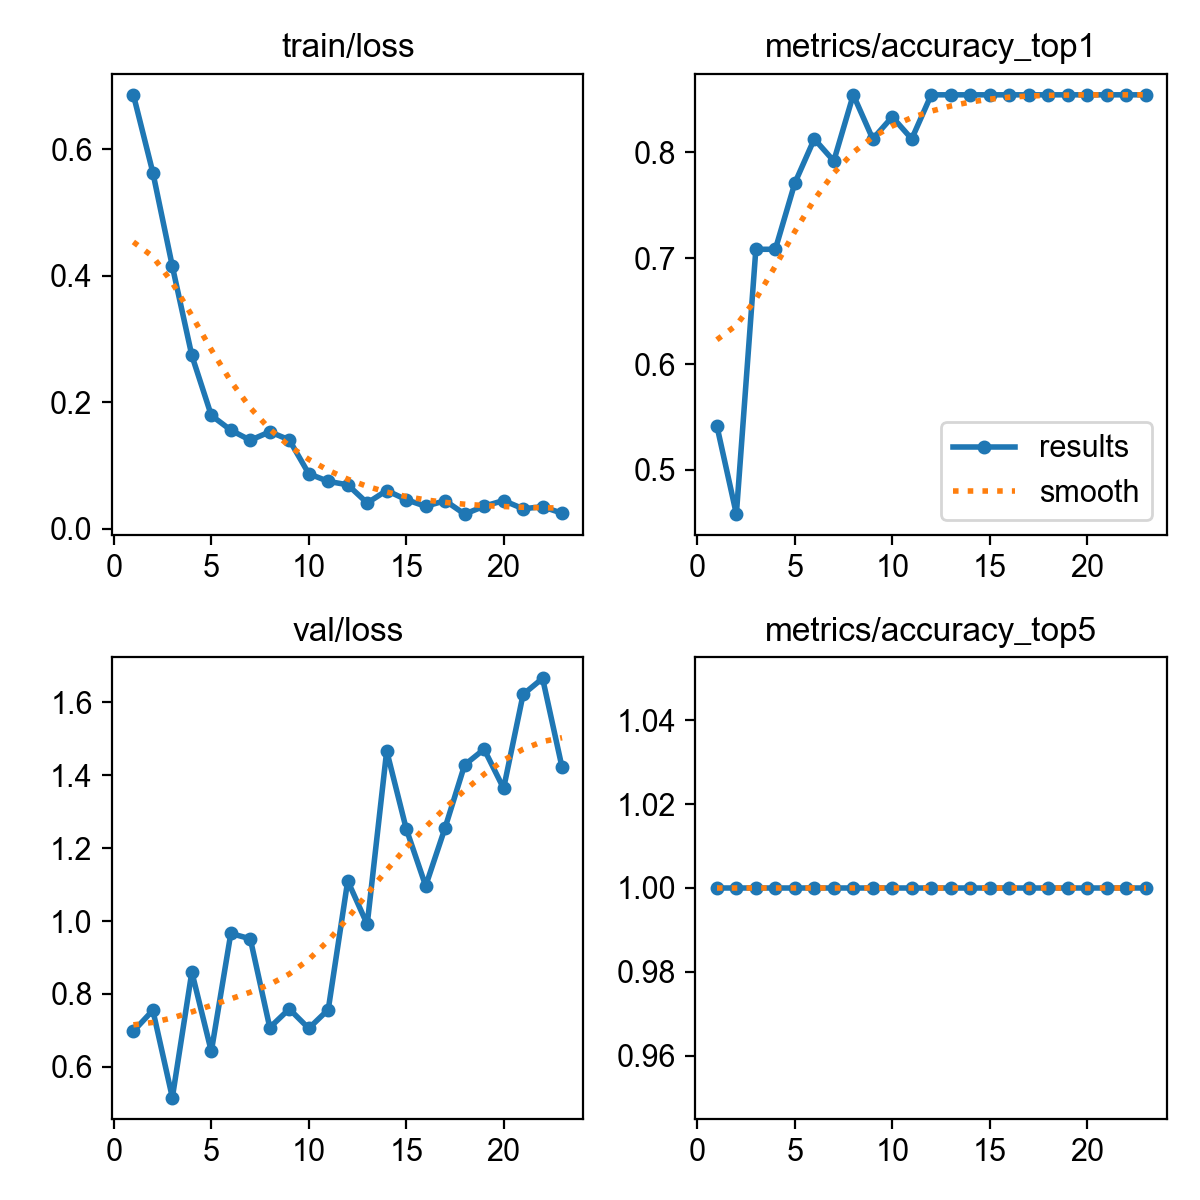

The data file committed next to this chart (first rows):
epoch, time, train/loss, metrics/accuracy_top1, metrics/accuracy_top5, val/loss, lr/pg0, lr/pg1, lr/pg2
1, 12.18, 0.6865, 0.5417, 1, 0.6974, 0.0004001, 0.0004001, 0.0004001
2, 24.16, 0.5634, 0.4583, 1, 0.7549, 0.0007899, 0.0007899, 0.0007899
3, 35.96, 0.4152, 0.7083, 1, 0.5152, 0.001152, 0.001152, 0.001152
4, 47.75, 0.2741, 0.7083, 1, 0.8599, 0.001487, 0.001487, 0.001487
5, 59.98, 0.1792, 0.7708, 1, 0.6418, 0.001447, 0.001447, 0.001447
6, 71.96, 0.1559, 0.8125, 1, 0.9658, 0.001392, 0.001392, 0.001392
7, 83.71, 0.1399, 0.7917, 1, 0.9512, 0.001337, 0.001337, 0.001337
8, 95.54, 0.1532, 0.8542, 1, 0.7075, 0.001282, 0.001282, 0.001282
9, 107.8, 0.1405, 0.8125, 1, 0.7586, 0.001227, 0.001227, 0.001227
10, 120.3, 0.08693, 0.8333, 1, 0.7053, 0.001172, 0.001172, 0.001172
11, 132.1, 0.07482, 0.8125, 1, 0.7568, 0.001117, 0.001117, 0.001117
12, 144.1, 0.06939, 0.8542, 1, 1.11, 0.001062, 0.001062, 0.001062
13, 156.1, 0.04059, 0.8542, 1, 0.9908, 0.001007, 0.001007, 0.001007
14, 168.3, 0.06033, 0.8542, 1, 1.467, 0.0009519, 0.0009519, 0.0009519
15, 180.1, 0.04589, 0.8542, 1, 1.254, 0.0008968, 0.0008968, 0.0008968
16, 191.9, 0.03531, 0.8542, 1, 1.096, 0.0008418, 0.0008418, 0.0008418
17, 203.7, 0.04428, 0.8542, 1, 1.257, 0.0007868, 0.0007868, 0.0007868
18, 215.6, 0.02304, 0.8542, 1, 1.429, 0.0007318, 0.0007318, 0.0007318
19, 227.4, 0.03549, 0.8542, 1, 1.472, 0.0006768, 0.0006768, 0.0006768
20, 239.4, 0.04449, 0.8542, 1, 1.364, 0.0006218, 0.0006218, 0.0006218
21, 251.2, 0.03148, 0.8542, 1, 1.622, 0.0005668, 0.0005668, 0.0005668
22, 263.1, 0.03468, 0.8542, 1, 1.666, 0.0005118, 0.0005118, 0.0005118
23, 275.1, 0.02444, 0.8542, 1, 1.422, 0.0004568, 0.0004568, 0.0004568
